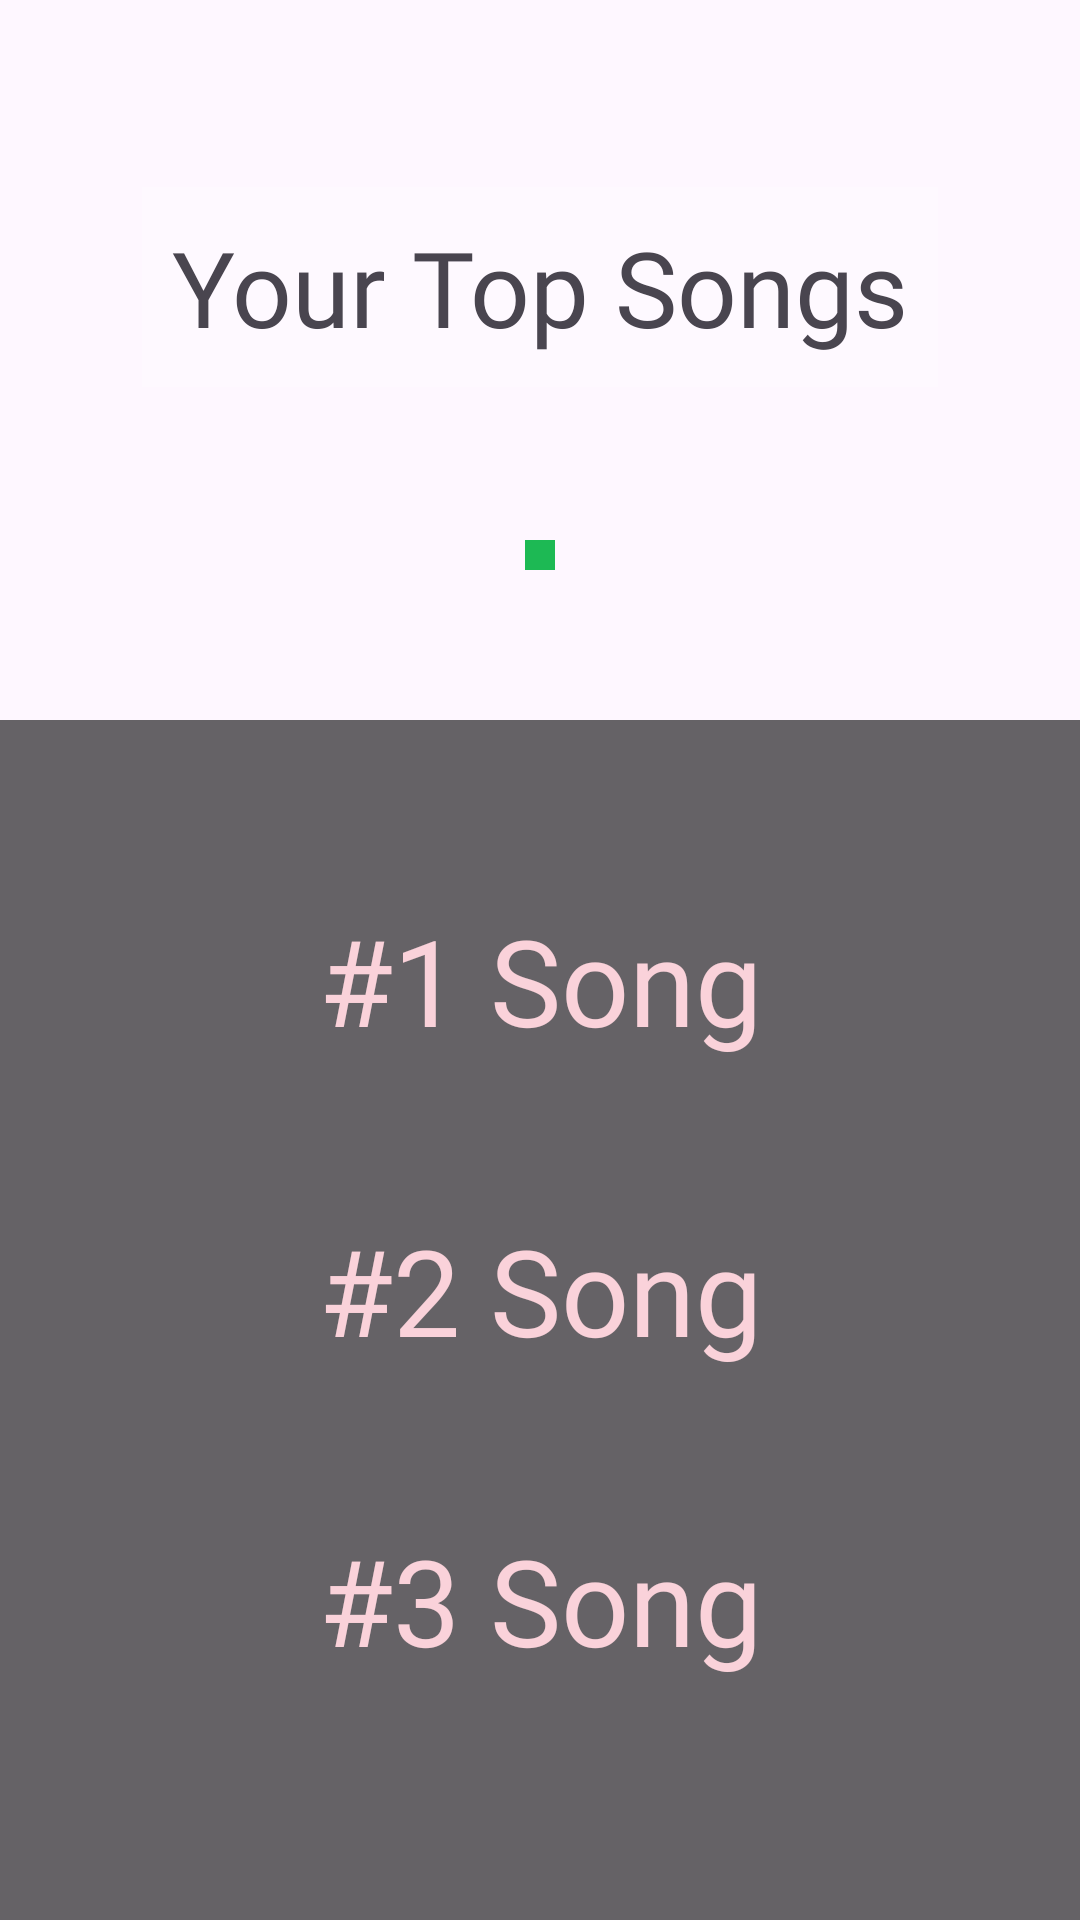

Produce the Android XML layout that renders to this screen, including the resource entries it uses.
<!-- AndroidManifest.xml: application theme Theme.CS2340Spotify_Wrapped -->
<!-- res/layout/fragment_third_page.xml -->
<?xml version="1.0" encoding="utf-8"?>
<androidx.constraintlayout.widget.ConstraintLayout
    xmlns:android="http://schemas.android.com/apk/res/android"
    android:id="@+id/thirdFragment"
    xmlns:app="http://schemas.android.com/apk/res-auto"
    xmlns:tools="http://schemas.android.com/tools"
    android:layout_width="match_parent"
    android:layout_height="match_parent"
    android:background="@drawable/gradient_list">


    <TextView
        android:id="@+id/textView"
        android:layout_width="wrap_content"
        android:layout_height="wrap_content"
        android:fontFamily="@font/montserrat"
        android:text="Your Top Songs"
        android:textSize="35dp"
        app:layout_constraintBottom_toBottomOf="parent"
        app:layout_constraintEnd_toEndOf="parent"
        app:layout_constraintStart_toStartOf="parent"
        app:layout_constraintTop_toTopOf="parent"
        app:layout_constraintVertical_bias="0.109"
        android:background="#33FFFFFF"
        android:padding="10dp"/>

    <ImageView
        android:id="@+id/albumCoverImageView"
        android:layout_width="wrap_content"
        android:layout_height="wrap_content"
        android:layout_marginBottom="50dp"
        app:layout_constraintBottom_toTopOf="@+id/topSong_list"
        app:layout_constraintEnd_toEndOf="parent"
        app:layout_constraintStart_toStartOf="parent"
        android:background="#1DB954"
        android:padding="5dp"/>

    <LinearLayout
        android:id="@+id/topSong_list"
        android:layout_width="match_parent"
        android:layout_height="400dp"
        android:layout_marginTop="60dp"
        android:orientation="vertical"
        app:layout_constraintBottom_toBottomOf="parent"
        app:layout_constraintEnd_toEndOf="parent"
        app:layout_constraintStart_toStartOf="parent"
        tools:ignore="MissingConstraints"
        android:background="#99000000">

        <TextView
            android:layout_width="match_parent"
            android:layout_height="wrap_content"
            android:layout_marginTop="60dp"
            android:layout_marginBottom="50dp"
            android:fontFamily="@font/montserrat"
            android:text="#1 Song"
            android:textColor="@color/skyPink"
            android:gravity="center"
            android:textSize="40dp" />

        <TextView
            android:layout_width="match_parent"
            android:layout_height="wrap_content"
            android:layout_marginBottom="50dp"
            android:fontFamily="@font/montserrat"
            android:text="#2 Song"
            android:textColor="@color/skyPink"
            android:gravity="center"
            android:textSize="40dp" />

        <TextView
            android:layout_width="match_parent"
            android:layout_height="wrap_content"
            android:layout_marginBottom="50dp"
            android:fontFamily="@font/montserrat"
            android:text="#3 Song"
            android:textColor="@color/skyPink"
            android:gravity="center"
            android:textSize="40dp" />
    </LinearLayout>


</androidx.constraintlayout.widget.ConstraintLayout>
<!-- resources referenced by this layout -->
<resources>
  <color name="skyPink">#FAD2DA</color>
  <style name="Theme.CS2340Spotify_Wrapped" parent="Base.Theme.CS2340Spotify_Wrapped" />
  <style name="Base.Theme.CS2340Spotify_Wrapped" parent="Theme.Material3.DayNight.NoActionBar">
          
          
      </style>
</resources>
